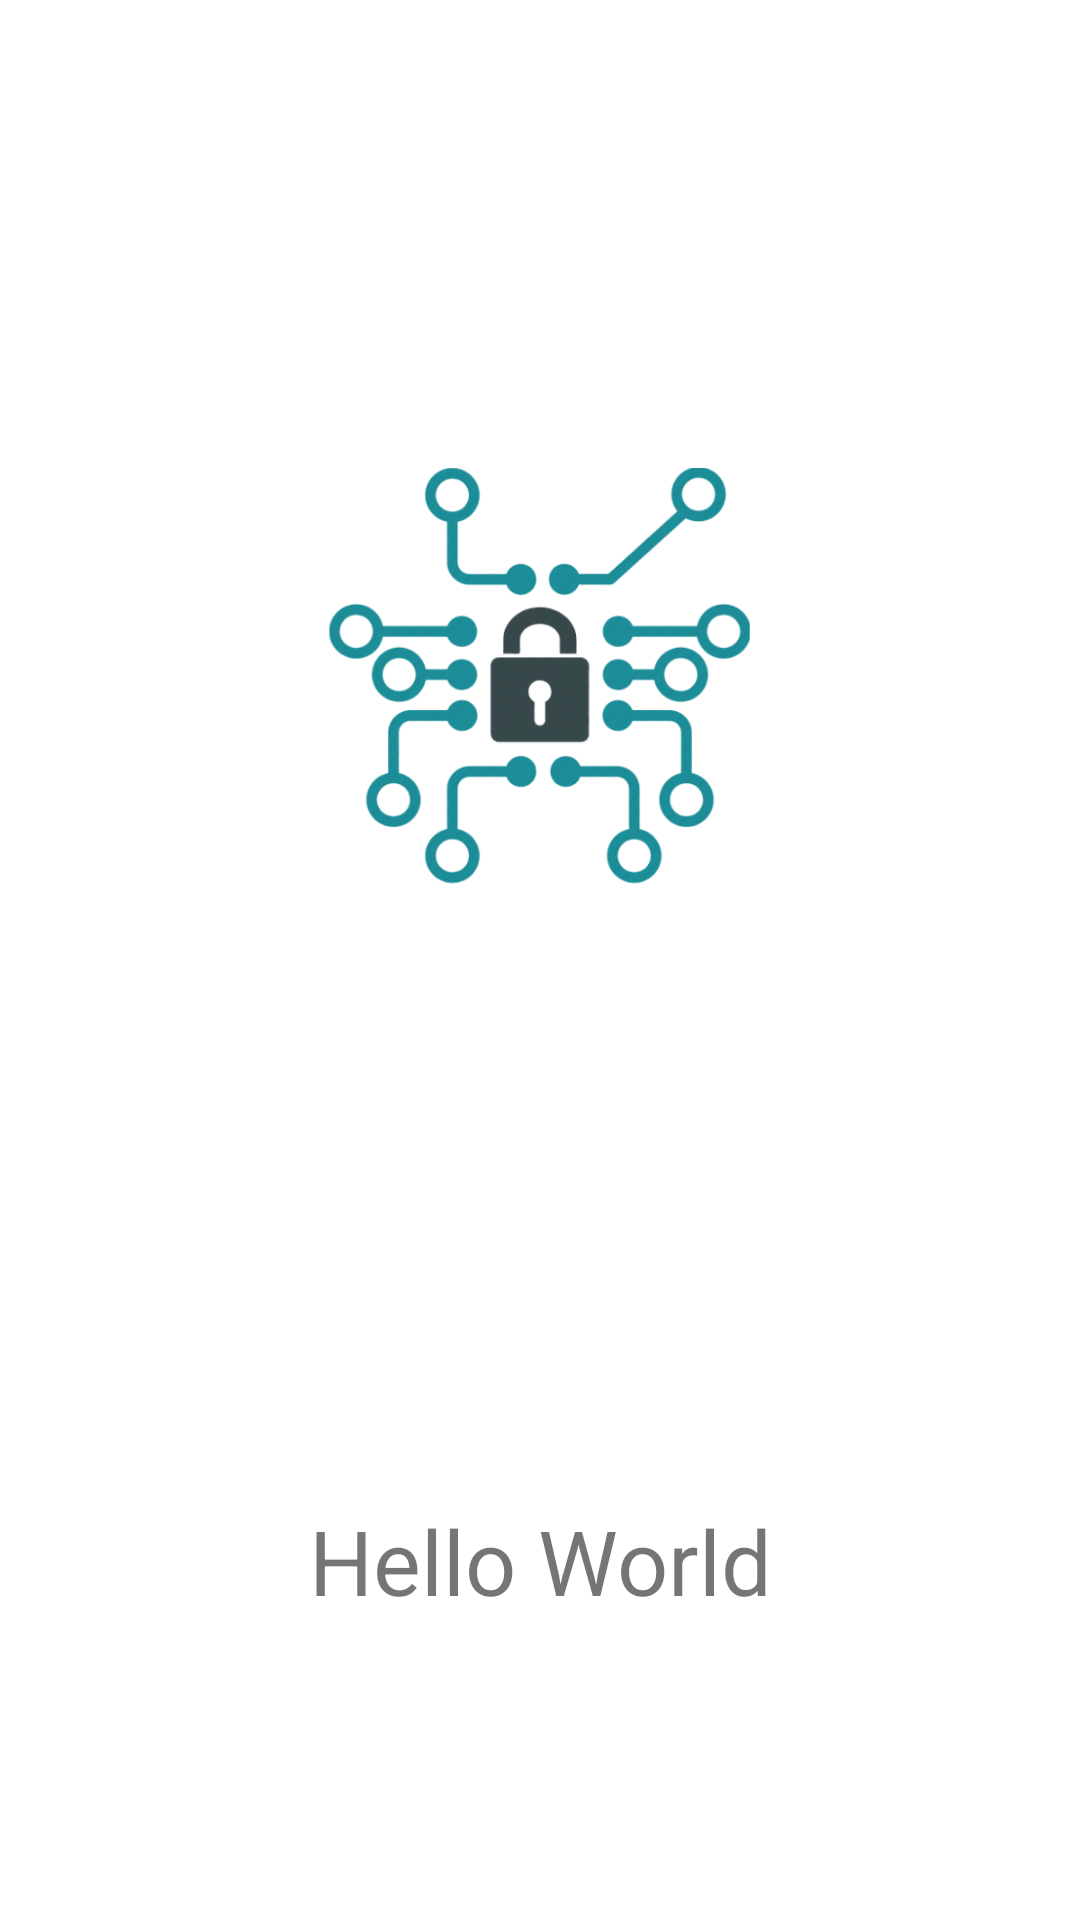

Produce the Android XML layout that renders to this screen, including the resource entries it uses.
<!-- AndroidManifest.xml: application theme Theme.Hello -->
<!-- res/layout/activity_splash_screen.xml -->
<?xml version="1.0" encoding="utf-8"?>
<LinearLayout xmlns:android="http://schemas.android.com/apk/res/android"
    xmlns:app="http://schemas.android.com/apk/res-auto"
    xmlns:tools="http://schemas.android.com/tools"
    android:layout_width="match_parent"
    android:layout_height="match_parent"
    android:orientation="vertical"
    tools:context=".activities.SplashScreen">

    <ImageView
        android:id="@+id/imageView"
        android:layout_width="wrap_content"
        android:layout_height="150dp"
        android:src="@drawable/icon"
        android:layout_marginTop="150dp"
        />
    <TextView
        android:id="@+id/textView"
        android:layout_width="match_parent"
        android:layout_height="wrap_content"
        android:text="@string/hello_world"
        android:textAlignment="center"
        android:layout_marginTop="200dp"
        android:textSize="30sp"/>

</LinearLayout>
<!-- resources referenced by this layout -->
<resources>
  <!-- drawable icon: png bitmap (drawable-v24, 93090 bytes) -->
  <string name="hello_world">Hello World</string>
  <style name="Theme.Hello" parent="Theme.MaterialComponents.DayNight.DarkActionBar">
          
          <item name="colorPrimary">@color/fire_brick_500</item>
          <item name="colorPrimaryVariant">@color/barn_red_700</item>
          <item name="colorOnPrimary">@color/white</item>
          
          <item name="colorSecondary">@color/air_superiority_blue_200</item>
          <item name="colorSecondaryVariant">@color/purssian_blue_700</item>
          <item name="colorOnSecondary">@color/black</item>
  
          
          <item name="android:statusBarColor">?attr/colorPrimaryVariant</item>
          
      </style>
  <color name="fire_brick_500">#BF4342</color>
  <color name="barn_red_700">#8C1C13</color>
  <color name="white">#FFFFFF</color>
  <color name="air_superiority_blue_200">#A78A7F</color>
  <color name="purssian_blue_700">#735751</color>
  <color name="black">#000000</color>
</resources>
